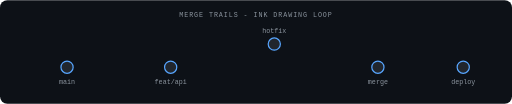
t = 0.00 s
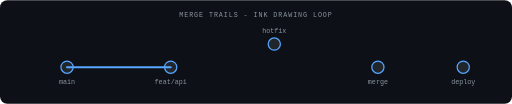
t = 0.70 s
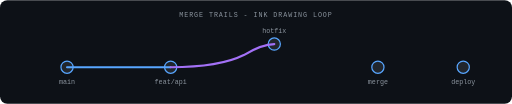
t = 1.40 s
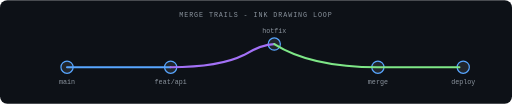
t = 2.00 s
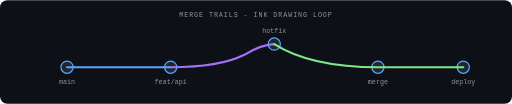
t = 2.74 s
t = 3.34 s: frame unchanged from t = 2.74 s, image omitted

The animated SVG that drew these frames (rendered in a browser with its animation timeline set to each time). Animation: 3 SMIL elements (animate=3); one cycle of 4.00 s, repeats indefinitely.

<svg xmlns="http://www.w3.org/2000/svg" viewBox="0 0 840 170" role="img" aria-labelledby="bt">
  <title id="bt">Git-style branches with animated ink drawing along merges</title>
  <rect width="840" height="170" fill="#0d1117" rx="12"/>
  <text x="420" y="28" text-anchor="middle" fill="#8b949e" font-family="ui-monospace,SFMono-Regular,Consolas,monospace" font-size="11" letter-spacing="0.14em">MERGE TRAILS - INK DRAWING LOOP</text>
  <g fill="#30363d" stroke="#58a6ff" stroke-width="2">
    <circle cx="110" cy="110" r="10" fill="#21262d"/>
    <circle cx="280" cy="110" r="10" fill="#21262d"/>
    <circle cx="450" cy="72" r="10" fill="#21262d"/>
    <circle cx="620" cy="110" r="10" fill="#21262d"/>
    <circle cx="760" cy="110" r="10" fill="#21262d"/>
  </g>
  <g font-family="ui-monospace,SFMono-Regular,Consolas,monospace" font-size="11" fill="#8b949e" text-anchor="middle">
    <text x="110" y="138">main</text>
    <text x="280" y="138">feat/api</text>
    <text x="450" y="54">hotfix</text>
    <text x="620" y="138">merge</text>
    <text x="760" y="138">deploy</text>
  </g>
  <path fill="none" stroke="#58a6ff" stroke-width="3.5" stroke-linecap="round" stroke-dasharray="420" stroke-dashoffset="420"
        d="M 110 110 L 280 110">
    <animate attributeName="stroke-dashoffset" values="420;0;0;420" keyTimes="0;0.35;0.82;1" dur="4s" repeatCount="indefinite"/>
  </path>
  <path fill="none" stroke="#a371f7" stroke-width="3.5" stroke-linecap="round" stroke-dasharray="520" stroke-dashoffset="520"
        d="M 280 110 Q 360 110 400 90 Q 430 72 450 72">
    <animate attributeName="stroke-dashoffset" values="520;520;0;0;520" keyTimes="0;0.18;0.45;0.78;1" dur="4s" repeatCount="indefinite"/>
  </path>
  <path fill="none" stroke="#7ee787" stroke-width="3.5" stroke-linecap="round" stroke-dasharray="620" stroke-dashoffset="620"
        d="M 450 72 Q 510 110 620 110 L 760 110">
    <animate attributeName="stroke-dashoffset" values="620;620;0;0;620" keyTimes="0;0.38;0.62;0.88;1" dur="4s" repeatCount="indefinite"/>
  </path>
</svg>
